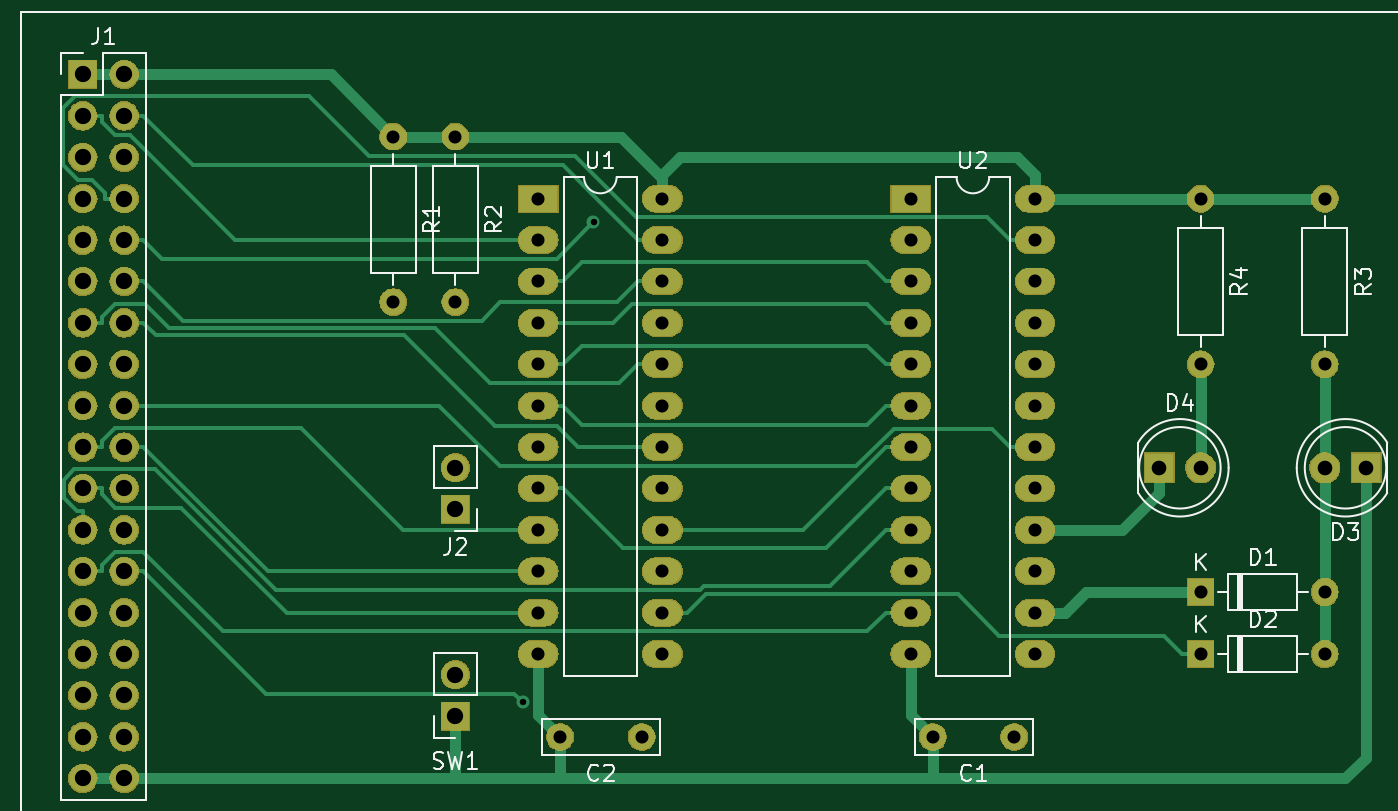
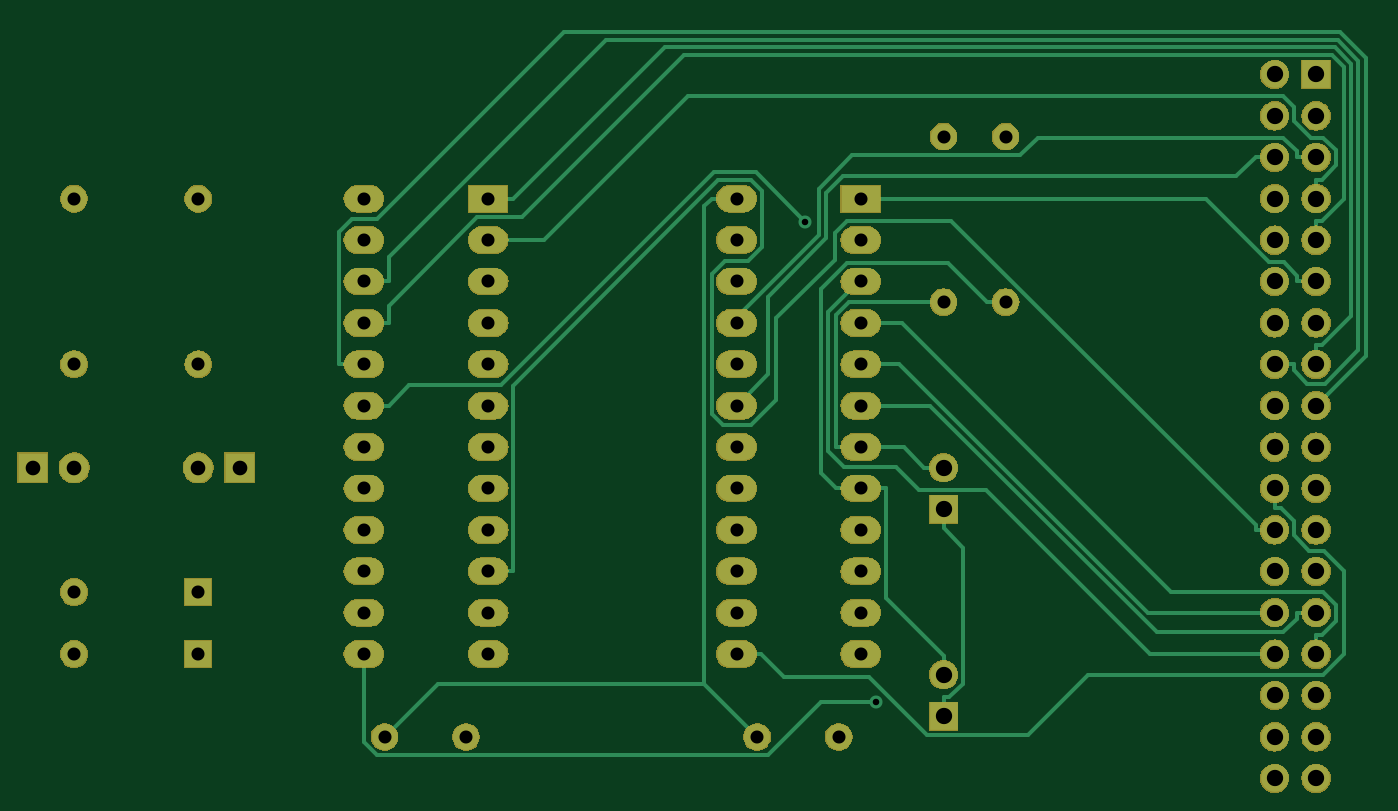
Circuit board: 10 layer files. Board 81.8 x 45.8 mm.
- bottom_copper: ALU_Tester-B_Cu.gbl (12541 bytes)
- bottom_mask: ALU_Tester-B_Mask.gbs (113881 bytes)
- paste: ALU_Tester-B_Paste.gbp (492 bytes)
- bottom_silk: ALU_Tester-B_SilkS.gbo (493 bytes)
- outline: ALU_Tester-Edge_Cuts.gm1 (459 bytes)
- top_copper: ALU_Tester-F_Cu.gtl (12429 bytes)
- top_mask: ALU_Tester-F_Mask.gts (113881 bytes)
- paste: ALU_Tester-F_Paste.gtp (492 bytes)
- top_silk: ALU_Tester-F_SilkS.gto (14041 bytes)
- drill: ALU_Tester-PTH.drl (1621 bytes)

=== bottom_copper: ALU_Tester-B_Cu.gbl (12541 bytes, source omitted) ===
=== bottom_mask: ALU_Tester-B_Mask.gbs (113881 bytes, source omitted) ===
=== paste: ALU_Tester-B_Paste.gbp ===
G04 #@! TF.GenerationSoftware,KiCad,Pcbnew,(5.1.2)-1*
G04 #@! TF.CreationDate,2020-04-18T21:29:19+12:00*
G04 #@! TF.ProjectId,ALU_Tester,414c555f-5465-4737-9465-722e6b696361,rev?*
G04 #@! TF.SameCoordinates,Original*
G04 #@! TF.FileFunction,Paste,Bot*
G04 #@! TF.FilePolarity,Positive*
%FSLAX46Y46*%
G04 Gerber Fmt 4.6, Leading zero omitted, Abs format (unit mm)*
G04 Created by KiCad (PCBNEW (5.1.2)-1) date 2020-04-18 21:29:19*
%MOMM*%
%LPD*%
G04 APERTURE LIST*
G04 APERTURE END LIST*
M02*

=== bottom_silk: ALU_Tester-B_SilkS.gbo ===
G04 #@! TF.GenerationSoftware,KiCad,Pcbnew,(5.1.2)-1*
G04 #@! TF.CreationDate,2020-04-18T21:29:20+12:00*
G04 #@! TF.ProjectId,ALU_Tester,414c555f-5465-4737-9465-722e6b696361,rev?*
G04 #@! TF.SameCoordinates,Original*
G04 #@! TF.FileFunction,Legend,Bot*
G04 #@! TF.FilePolarity,Positive*
%FSLAX46Y46*%
G04 Gerber Fmt 4.6, Leading zero omitted, Abs format (unit mm)*
G04 Created by KiCad (PCBNEW (5.1.2)-1) date 2020-04-18 21:29:20*
%MOMM*%
%LPD*%
G04 APERTURE LIST*
G04 APERTURE END LIST*
M02*

=== outline: ALU_Tester-Edge_Cuts.gm1 ===
G04 #@! TF.GenerationSoftware,KiCad,Pcbnew,(5.1.2)-1*
G04 #@! TF.CreationDate,2020-04-18T21:29:20+12:00*
G04 #@! TF.ProjectId,ALU_Tester,414c555f-5465-4737-9465-722e6b696361,rev?*
G04 #@! TF.SameCoordinates,Original*
G04 #@! TF.FileFunction,Profile,NP*
%FSLAX46Y46*%
G04 Gerber Fmt 4.6, Leading zero omitted, Abs format (unit mm)*
G04 Created by KiCad (PCBNEW (5.1.2)-1) date 2020-04-18 21:29:20*
%MOMM*%
%LPD*%
G04 APERTURE LIST*
G04 APERTURE END LIST*
M02*

=== top_copper: ALU_Tester-F_Cu.gtl (12429 bytes, source omitted) ===
=== top_mask: ALU_Tester-F_Mask.gts (113881 bytes, source omitted) ===
=== paste: ALU_Tester-F_Paste.gtp ===
G04 #@! TF.GenerationSoftware,KiCad,Pcbnew,(5.1.2)-1*
G04 #@! TF.CreationDate,2020-04-18T21:29:19+12:00*
G04 #@! TF.ProjectId,ALU_Tester,414c555f-5465-4737-9465-722e6b696361,rev?*
G04 #@! TF.SameCoordinates,Original*
G04 #@! TF.FileFunction,Paste,Top*
G04 #@! TF.FilePolarity,Positive*
%FSLAX46Y46*%
G04 Gerber Fmt 4.6, Leading zero omitted, Abs format (unit mm)*
G04 Created by KiCad (PCBNEW (5.1.2)-1) date 2020-04-18 21:29:19*
%MOMM*%
%LPD*%
G04 APERTURE LIST*
G04 APERTURE END LIST*
M02*

=== top_silk: ALU_Tester-F_SilkS.gto (14041 bytes, source omitted) ===
=== drill: ALU_Tester-PTH.drl ===
M48
INCH,TZ
T1C0.0157
T2C0.0315
T3C0.0354
T4C0.0394
%
G90
G05
T1
X39622Y-44663
X41336Y-33069
T2
X56000Y-43500
X59000Y-43500
X40531Y-45500
X42500Y-45500
X49000Y-32500
X49000Y-33500
X49000Y-34500
X49000Y-35500
X49000Y-36500
X49000Y-37500
X49000Y-38500
X49000Y-39500
X49000Y-40500
X49000Y-41500
X49000Y-42500
X49000Y-43500
X52000Y-32500
X52000Y-33500
X52000Y-34500
X52000Y-35500
X52000Y-36500
X52000Y-37500
X52000Y-38500
X52000Y-39500
X52000Y-40500
X52000Y-41500
X52000Y-42500
X52000Y-43500
X38000Y-31000
X38000Y-35000
X56000Y-42000
X59000Y-42000
X56000Y-32500
X56000Y-36500
X49531Y-45500
X51500Y-45500
X59000Y-32500
X59000Y-36500
X40000Y-32500
X40000Y-33500
X40000Y-34500
X40000Y-35500
X40000Y-36500
X40000Y-37500
X40000Y-38500
X40000Y-39500
X40000Y-40500
X40000Y-41500
X40000Y-42500
X40000Y-43500
X43000Y-32500
X43000Y-33500
X43000Y-34500
X43000Y-35500
X43000Y-36500
X43000Y-37500
X43000Y-38500
X43000Y-39500
X43000Y-40500
X43000Y-41500
X43000Y-42500
X43000Y-43500
X36500Y-31000
X36500Y-35000
T3
X59000Y-39000
X60000Y-39000
X55000Y-39000
X56000Y-39000
T4
X38000Y-39000
X38000Y-40000
X29000Y-29500
X29000Y-30500
X29000Y-31500
X29000Y-32500
X29000Y-33500
X29000Y-34500
X29000Y-35500
X29000Y-36500
X29000Y-37500
X29000Y-38500
X29000Y-39500
X29000Y-40500
X29000Y-41500
X29000Y-42500
X29000Y-43500
X29000Y-44500
X29000Y-45500
X29000Y-46500
X30000Y-29500
X30000Y-30500
X30000Y-31500
X30000Y-32500
X30000Y-33500
X30000Y-34500
X30000Y-35500
X30000Y-36500
X30000Y-37500
X30000Y-38500
X30000Y-39500
X30000Y-40500
X30000Y-41500
X30000Y-42500
X30000Y-43500
X30000Y-44500
X30000Y-45500
X30000Y-46500
X38000Y-44000
X38000Y-45000
T0
M30

